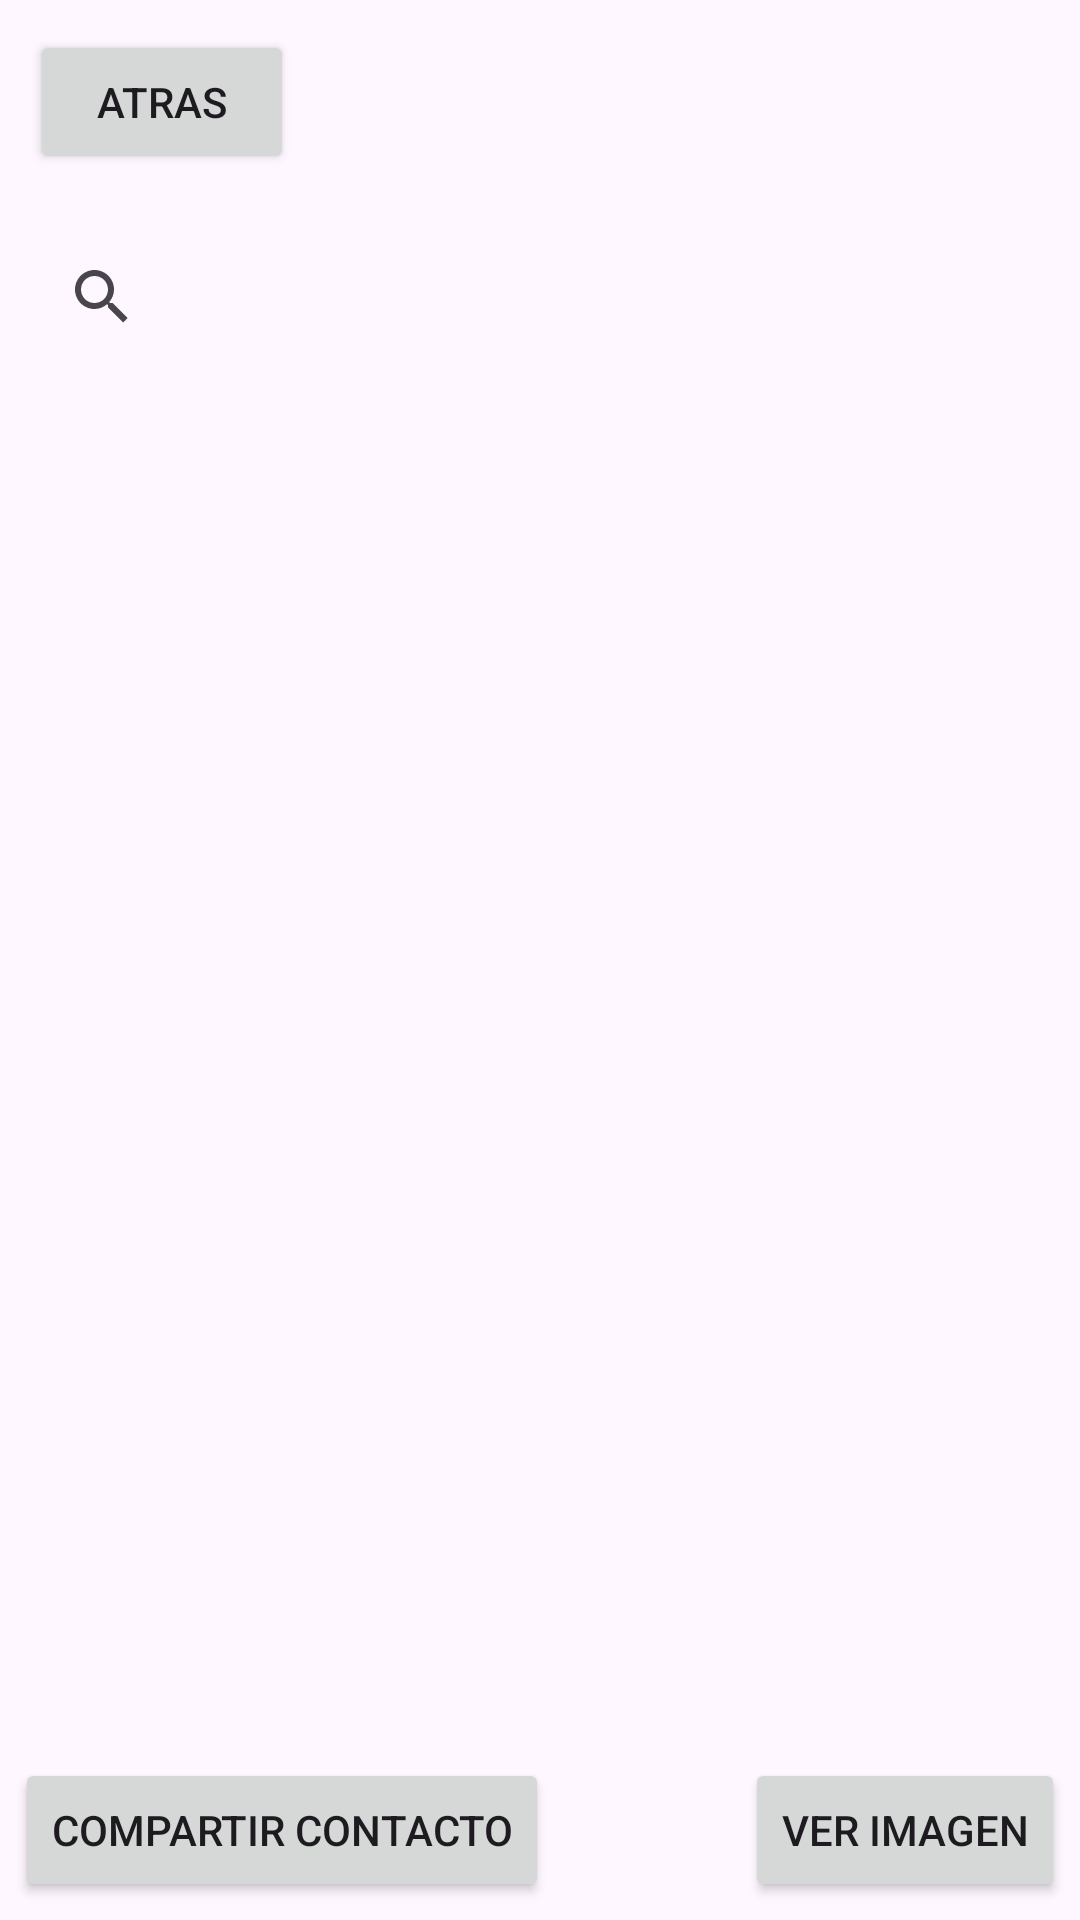

Here is an Android app screen rendered from its layout file. Give the layout XML and the strings, colors and styles it references.
<!-- AndroidManifest.xml: application theme Theme.PM1E1311 -->
<!-- res/layout/activity_list_contact.xml -->
<?xml version="1.0" encoding="utf-8"?>
<androidx.constraintlayout.widget.ConstraintLayout xmlns:android="http://schemas.android.com/apk/res/android"
    xmlns:app="http://schemas.android.com/apk/res-auto"
    xmlns:tools="http://schemas.android.com/tools"
    android:layout_width="match_parent"
    android:layout_height="match_parent"
    tools:context=".ActivityListContact">

    <Button
        android:id="@+id/btnatras"
        android:layout_width="wrap_content"
        android:layout_height="wrap_content"
        android:layout_marginStart="10dp"
        android:layout_marginTop="10dp"
        android:text="@string/irAtras"
        app:layout_constraintStart_toStartOf="parent"
        app:layout_constraintTop_toTopOf="parent" />

    <SearchView
        android:id="@+id/searchContact"
        android:layout_width="0dp"
        android:layout_height="42dp"
        android:layout_marginStart="10dp"
        android:layout_marginTop="20dp"
        android:layout_marginEnd="10dp"
        app:layout_constraintEnd_toEndOf="parent"
        app:layout_constraintStart_toStartOf="parent"
        app:layout_constraintTop_toBottomOf="@+id/btnatras" />

    <LinearLayout
        android:id="@+id/linearLayout"
        android:layout_width="376dp"
        android:layout_height="441dp"
        android:layout_marginStart="30dp"
        android:layout_marginTop="15dp"
        android:layout_marginEnd="30dp"
        android:orientation="vertical"
        app:layout_constraintEnd_toEndOf="parent"
        app:layout_constraintStart_toStartOf="parent"
        app:layout_constraintTop_toBottomOf="@+id/searchContact">


        <ListView
            android:id="@+id/listpersons"
            android:layout_width="match_parent"
            android:layout_height="match_parent" />
    </LinearLayout>

    <Button
        android:id="@+id/btncompartir"
        android:layout_width="wrap_content"
        android:layout_height="wrap_content"
        android:layout_marginStart="5dp"
        android:layout_marginTop="10dp"
        android:text="@string/compartirContac"
        app:layout_constraintStart_toStartOf="parent"
        app:layout_constraintTop_toBottomOf="@+id/linearLayout" />

    <Button
        android:id="@+id/btnverimagen"
        android:layout_width="wrap_content"
        android:layout_height="wrap_content"
        android:layout_marginTop="10dp"
        android:layout_marginEnd="5dp"
        android:text="@string/verImage"
        app:layout_constraintEnd_toEndOf="parent"
        app:layout_constraintTop_toBottomOf="@+id/linearLayout" />

    <Button
        android:id="@+id/btneliminar"
        android:layout_width="wrap_content"
        android:layout_height="wrap_content"
        android:layout_marginStart="5dp"
        android:layout_marginTop="15dp"
        android:text="@string/eliminarContac"
        app:layout_constraintStart_toStartOf="parent"
        app:layout_constraintTop_toBottomOf="@+id/btncompartir" />

    <Button
        android:id="@+id/btnactualizar"
        android:layout_width="wrap_content"
        android:layout_height="wrap_content"
        android:layout_marginTop="15dp"
        android:layout_marginEnd="5dp"
        android:text="@string/updateContac"
        app:layout_constraintEnd_toEndOf="parent"
        app:layout_constraintTop_toBottomOf="@+id/btnverimagen" />
</androidx.constraintlayout.widget.ConstraintLayout>
<!-- resources referenced by this layout -->
<resources>
  <string name="compartirContac">Compartir contacto</string>
  <string name="eliminarContac">Eliminar contacto</string>
  <string name="irAtras">Atras</string>
  <string name="updateContac">Actualizar contacto</string>
  <string name="verImage">Ver Imagen</string>
  <style name="Theme.PM1E1311" parent="Base.Theme.PM1E1311" />
  <style name="Base.Theme.PM1E1311" parent="Theme.Material3.DayNight.NoActionBar">
          
          
      </style>
</resources>
